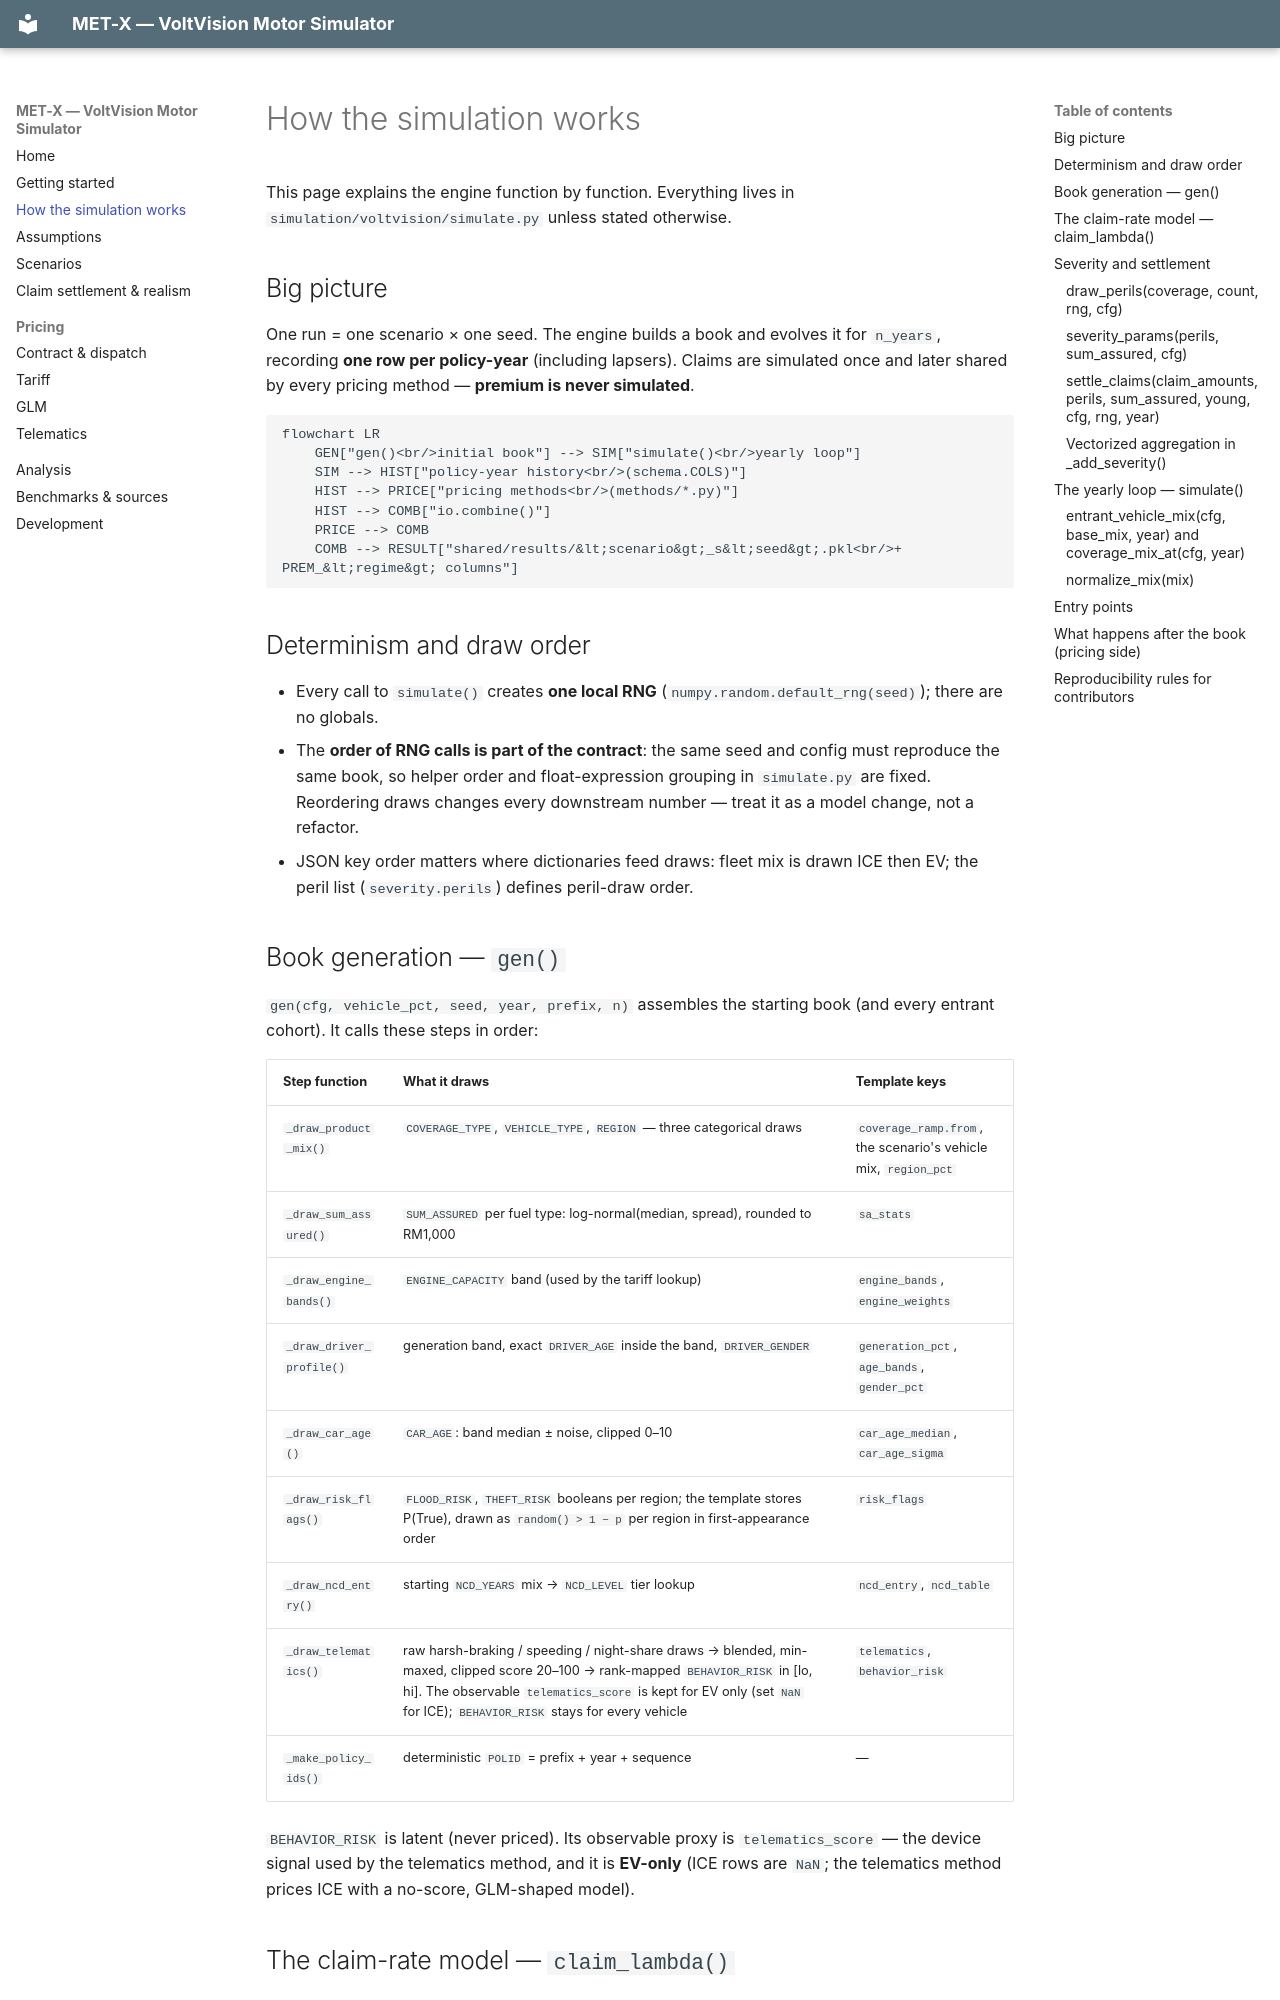

repository: QHao-SOLID/MET-X · page: how-the-simulation-works/index.html · generator: mkdocs

# How the simulation works

This page explains the engine function by function. Everything lives in
`simulation/voltvision/simulate.py` unless stated otherwise.

## Big picture

One run = one scenario × one seed. The engine builds a book and evolves it for
`n_years`, recording **one row per policy-year** (including lapsers). Claims are
simulated once and later shared by every pricing method — **premium is never
simulated**.

```mermaid
flowchart LR
    GEN["gen()<br/>initial book"] --> SIM["simulate()<br/>yearly loop"]
    SIM --> HIST["policy-year history<br/>(schema.COLS)"]
    HIST --> PRICE["pricing methods<br/>(methods/*.py)"]
    HIST --> COMB["io.combine()"]
    PRICE --> COMB
    COMB --> RESULT["shared/results/&lt;scenario&gt;_s&lt;seed&gt;.pkl<br/>+ PREM_&lt;regime&gt; columns"]
```

## Determinism and draw order

- Every call to `simulate()` creates **one local RNG**
  (`numpy.random.default_rng(seed)`); there are no globals.
- The **order of RNG calls is part of the contract**: the same seed and config
  must reproduce the same book, so helper order and float-expression grouping in
  `simulate.py` are fixed. Reordering draws changes every downstream number —
  treat it as a model change, not a refactor.
- JSON key order matters where dictionaries feed draws: fleet mix is drawn ICE
  then EV; the peril list (`severity.perils`) defines peril-draw order.

## Book generation — `gen()`

`gen(cfg, vehicle_pct, seed, year, prefix, n)` assembles the starting book (and
every entrant cohort). It calls these steps in order:

| Step function | What it draws | Template keys |
|---|---|---|
| `_draw_product_mix()` | `COVERAGE_TYPE`, `VEHICLE_TYPE`, `REGION` — three categorical draws | `coverage_ramp.from`, the scenario's vehicle mix, `region_pct` |
| `_draw_sum_assured()` | `SUM_ASSURED` per fuel type: log-normal(median, spread), rounded to RM1,000 | `sa_stats` |
| `_draw_engine_bands()` | `ENGINE_CAPACITY` band (used by the tariff lookup) | `engine_bands`, `engine_weights` |
| `_draw_driver_profile()` | generation band, exact `DRIVER_AGE` inside the band, `DRIVER_GENDER` | `generation_pct`, `age_bands`, `gender_pct` |
| `_draw_car_age()` | `CAR_AGE`: band median ± noise, clipped 0–10 | `car_age_median`, `car_age_sigma` |
| `_draw_risk_flags()` | `FLOOD_RISK`, `THEFT_RISK` booleans per region; the template stores P(True), drawn as `random() > 1 − p` per region in first-appearance order | `risk_flags` |
| `_draw_ncd_entry()` | starting `NCD_YEARS` mix → `NCD_LEVEL` tier lookup | `ncd_entry`, `ncd_table` |
| `_draw_telematics()` | raw harsh-braking / speeding / night-share draws → blended, min-maxed, clipped score 20–100 → rank-mapped `BEHAVIOR_RISK` in [lo, hi]. The observable `telematics_score` is kept for EV only (set `NaN` for ICE); `BEHAVIOR_RISK` stays for every vehicle | `telematics`, `behavior_risk` |
| `_make_policy_ids()` | deterministic `POLID` = prefix + year + sequence | — |

`BEHAVIOR_RISK` is latent (never priced). Its observable proxy is
`telematics_score` — the device signal used by the telematics method, and it is
**EV-only** (ICE rows are `NaN`; the telematics method prices ICE with a
no-score, GLM-shaped model).
